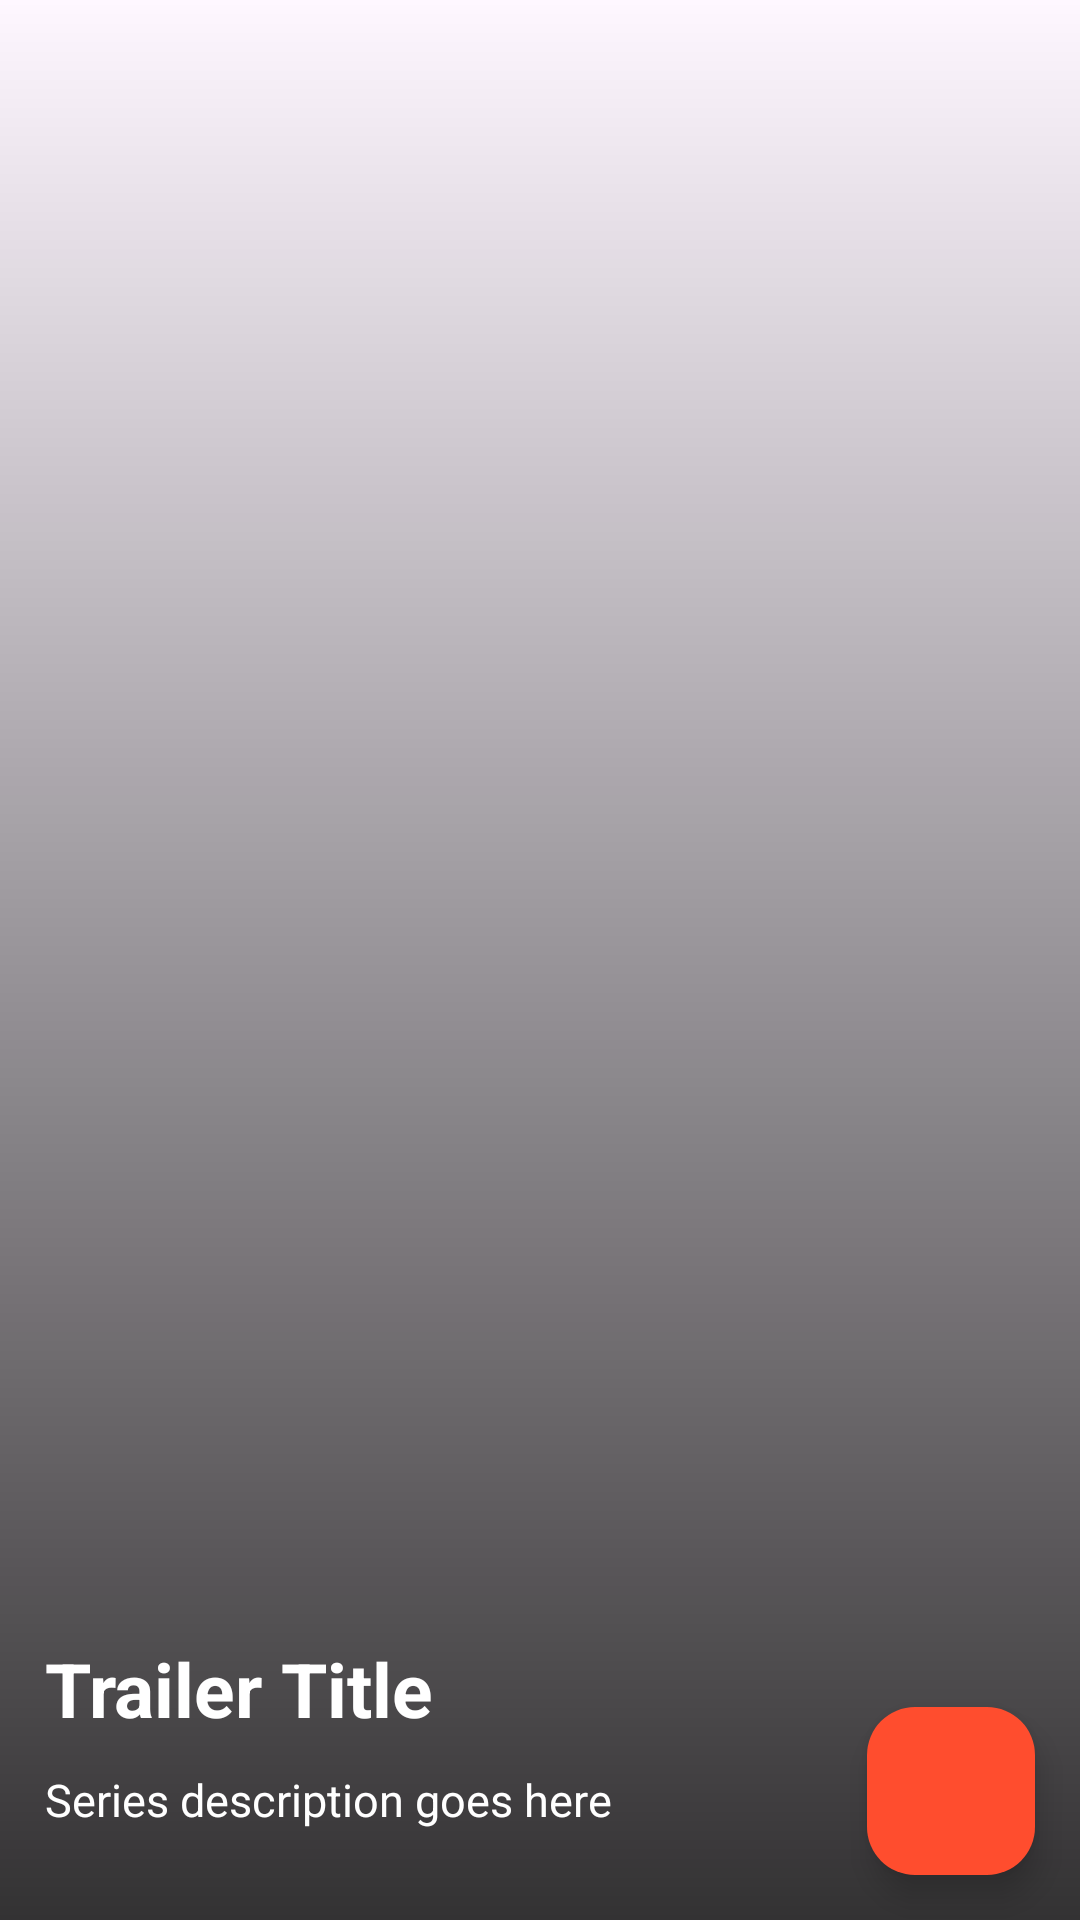

Layout XML and referenced resources for this Android screen:
<!-- AndroidManifest.xml: application theme Theme.YoTeFormo -->
<!-- res/layout/slider_item.xml -->
<?xml version="1.0" encoding="utf-8"?>
<androidx.constraintlayout.widget.ConstraintLayout
    xmlns:android="http://schemas.android.com/apk/res/android"
    xmlns:app="http://schemas.android.com/apk/res-auto"
    xmlns:tools="http://schemas.android.com/tools"
    android:layout_width="match_parent"
    android:layout_height="280dp">

    <ImageView
        android:id="@+id/itemSliderCover"
        android:layout_width="0dp"
        android:layout_height="0dp"
        android:scaleType="centerCrop"
        app:layout_constraintBottom_toBottomOf="parent"
        app:layout_constraintEnd_toEndOf="parent"
        app:layout_constraintStart_toStartOf="parent"
        app:layout_constraintTop_toTopOf="parent"
        tools:src="@tools:sample/backgrounds/scenic"/>

    <View
        android:id="@+id/gradientOverlay"
        android:layout_width="0dp"
        android:layout_height="0dp"
        android:background="@drawable/gradient_overlay"
        app:layout_constraintBottom_toBottomOf="parent"
        app:layout_constraintEnd_toEndOf="parent"
        app:layout_constraintStart_toStartOf="parent"
        app:layout_constraintTop_toTopOf="parent"/>

    <com.google.android.material.floatingactionbutton.FloatingActionButton
        android:id="@+id/itemSliderTrailer"
        android:layout_width="wrap_content"
        android:layout_height="wrap_content"
        android:layout_marginEnd="15dp"
        android:layout_marginBottom="15dp"
        android:clickable="true"
        android:focusable="true"
        app:fabSize="normal"
        app:layout_constraintBottom_toBottomOf="parent"
        app:layout_constraintEnd_toEndOf="parent"
        app:srcCompat="@drawable/ic_play_button"
        app:tint="@android:color/white"
        app:backgroundTint="@color/brand_coral"/>

    <TextView
        android:id="@+id/itemSliderTitle"
        android:layout_width="0dp"
        android:layout_height="wrap_content"
        android:layout_marginHorizontal="15dp"
        android:layout_marginBottom="10dp"
        android:text="Trailer Title"
        android:textColor="@android:color/white"
        android:textSize="25sp"
        android:textStyle="bold"
        android:maxLines="2"
        android:ellipsize="end"
        app:layout_constraintBottom_toTopOf="@+id/itemSliderSynopsis"
        app:layout_constraintEnd_toStartOf="@id/itemSliderTrailer"
        app:layout_constraintStart_toStartOf="parent"/>

    <TextView
        android:id="@+id/itemSliderSynopsis"
        android:layout_width="0dp"
        android:layout_height="wrap_content"
        android:layout_marginHorizontal="15dp"
        android:layout_marginBottom="30dp"
        android:text="Series description goes here"
        android:textColor="@android:color/white"
        android:textSize="15sp"
        android:maxLines="2"
        android:ellipsize="end"
        app:layout_constraintBottom_toBottomOf="parent"
        app:layout_constraintEnd_toStartOf="@id/itemSliderTrailer"
        app:layout_constraintStart_toStartOf="parent"/>

</androidx.constraintlayout.widget.ConstraintLayout>
<!-- resources referenced by this layout -->
<resources>
  <color name="brand_coral">#FF4D2E</color>
  <!-- drawable gradient_overlay (drawable) -->
  <?xml version="1.0" encoding="utf-8"?>
  <shape xmlns:android="http://schemas.android.com/apk/res/android">
      <gradient
          android:angle="90"
          android:endColor="#00000000"
          android:centerColor="#66000000"
          android:startColor="#CC000000"
          android:type="linear" />
  </shape>
  <style name="Theme.YoTeFormo" parent="Base.Theme.YoTeFormo" />
  <style name="Base.Theme.YoTeFormo" parent="Theme.Material3.Light.NoActionBar">
          
          
      </style>
</resources>
